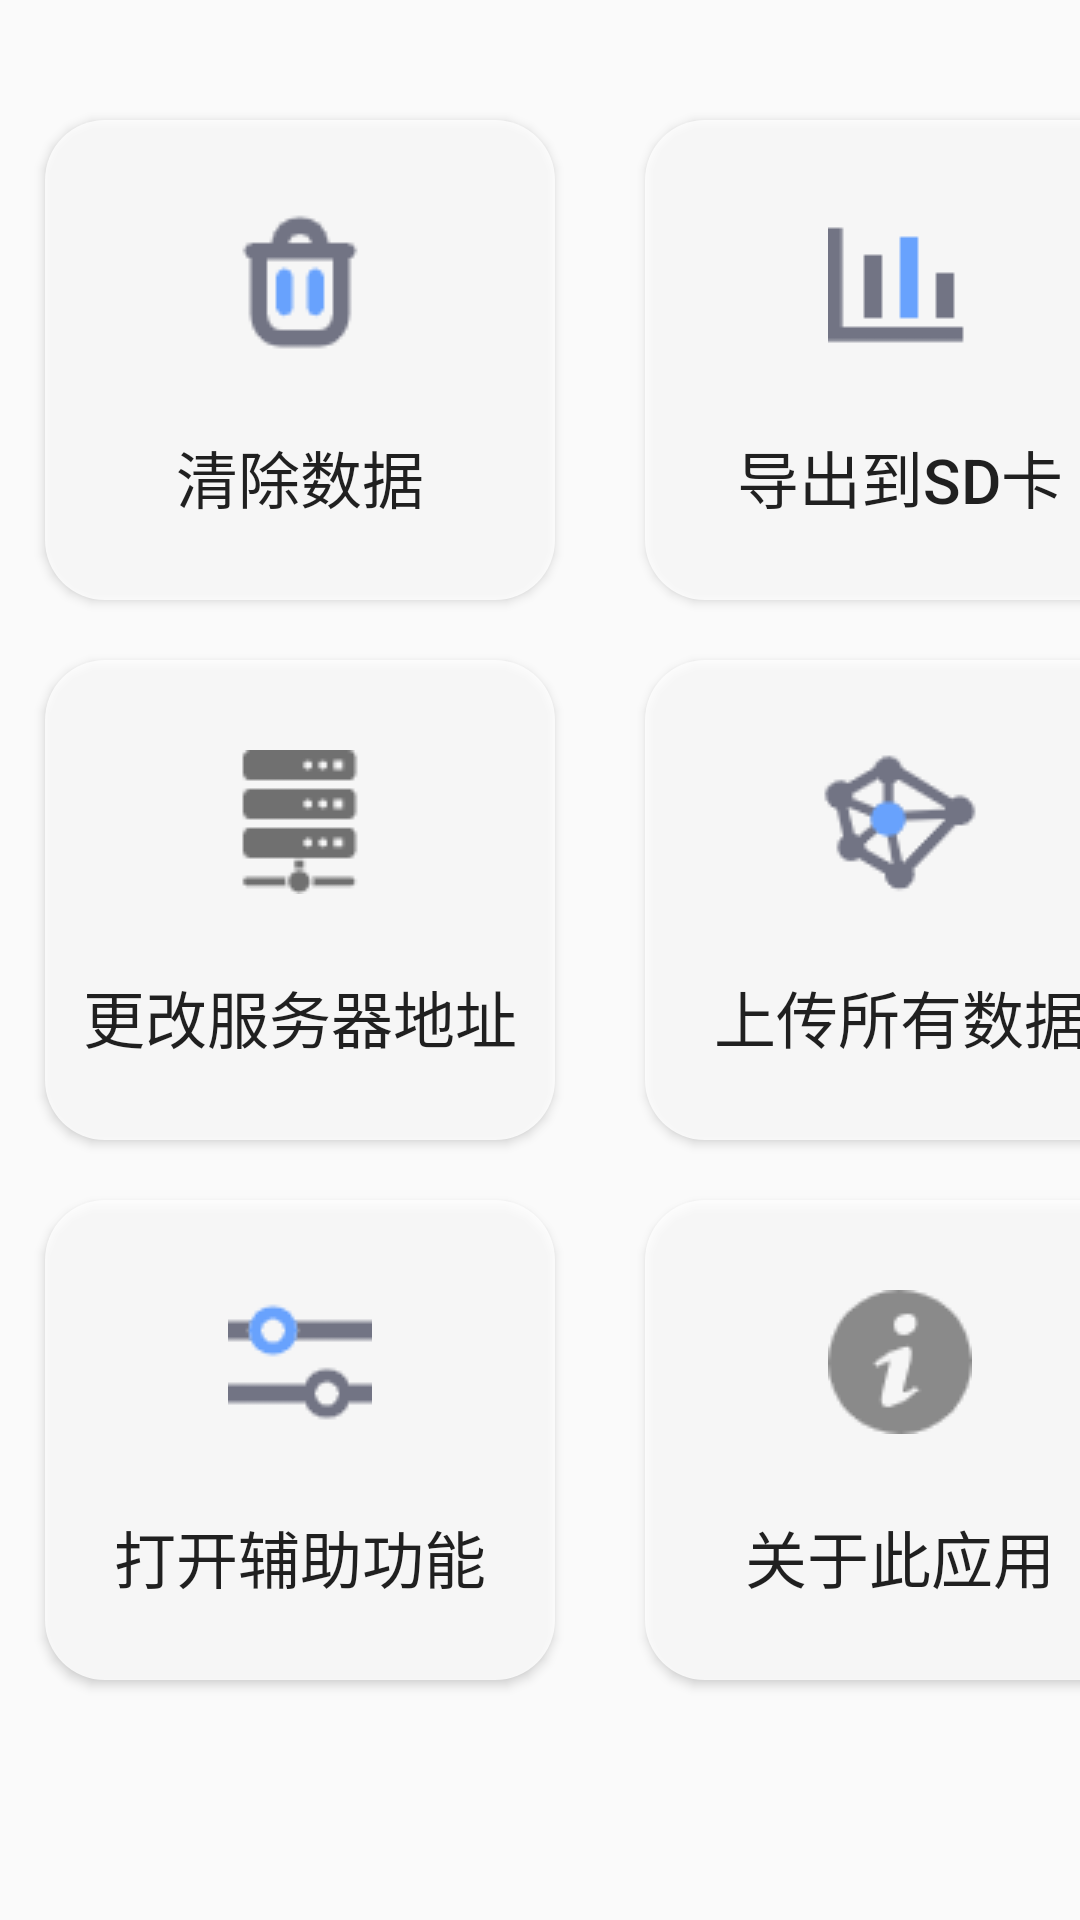

The Android layout XML behind this screen, and the referenced resources:
<!-- AndroidManifest.xml: application theme Theme.AppCompat.Light.NoActionBar.FullScreen -->
<!-- res/layout/main_fragment_settings.xml -->
<?xml version="1.0" encoding="utf-8"?>
<LinearLayout xmlns:android="http://schemas.android.com/apk/res/android"
    android:layout_width="match_parent"
    android:orientation="vertical"
    android:layout_height="match_parent"
    >

    <LinearLayout
        android:layout_width="match_parent"
        android:layout_height="wrap_content"
        android:layout_marginTop="30dp">
       <Button
           android:id="@+id/clear_records_btn"
           android:text="清除数据"
           android:drawableTop="@drawable/delete"
           style="@style/setting_btn_style"
           />
        <Button
            android:text="导出到SD卡"
            android:id="@+id/output_db_btn"
            android:drawableTop="@drawable/database"
            style="@style/setting_btn_style"
            />
    </LinearLayout>
    <LinearLayout
        android:layout_width="match_parent"
        android:layout_height="wrap_content">
        <Button
            android:text="更改服务器地址"
            android:id="@+id/set_host_ip_btn"
            android:drawableTop="@drawable/set_hostip"
            style="@style/setting_btn_style"
            />
    <Button
        android:id="@+id/post_records_btn"
        android:text="上传所有数据"
        android:drawableTop="@drawable/server"
        style="@style/setting_btn_style"
        />

    </LinearLayout>

    <LinearLayout
        android:layout_width="match_parent"
        android:layout_height="wrap_content">
    <Button
        android:id="@+id/open_accessibility_btn"
        android:text="打开辅助功能"
        android:drawableTop="@drawable/assist"
        style="@style/setting_btn_style"
        />
        <Button
            android:id="@+id/about_btn"
            android:text="关于此应用"
            android:drawableTop="@drawable/about"
            style="@style/setting_btn_style"
            />
    </LinearLayout>

</LinearLayout>
<!-- resources referenced by this layout -->
<resources>
  <!-- drawable about: png bitmap (drawable, 1627 bytes) -->
  <!-- drawable assist: png bitmap (drawable, 1129 bytes) -->
  <!-- drawable database: png bitmap (drawable, 304 bytes) -->
  <!-- drawable delete: png bitmap (drawable, 1222 bytes) -->
  <!-- drawable server: png bitmap (drawable, 2177 bytes) -->
  <!-- drawable set_hostip: png bitmap (drawable, 735 bytes) -->
  <style name="setting_btn_style">
          <item name="android:textSize">10pt</item>
  
          <item name="android:layout_width">170dp</item>
          <item name="android:layout_height">160dp</item>
          <item name="android:layout_marginHorizontal" tools:ignore="NewApi">15dp</item>
          <item name="android:background">@drawable/big_round_bg</item>
          <item name="android:paddingTop">30dp</item>
          <item name="android:layout_marginTop">10dp</item>
          <item name="android:layout_marginBottom">10dp</item>
      </style>
  <style name="Theme.AppCompat.Light.NoActionBar.FullScreen" parent="@style/Theme.AppCompat.Light">
          <item name="windowNoTitle">true</item> <item name="windowActionBar">false</item>
          <item name="android:windowFullscreen">true</item>
          <item name="android:windowContentOverlay">@null</item>
  
      </style>
  <!-- drawable big_round_bg (drawable) -->
  <?xml version="1.0" encoding="utf-8"?>
          <shape xmlns:android="http://schemas.android.com/apk/res/android">
              <solid android:color="@color/global_alpha"/>
              <corners android:radius="20dp"/>
          </shape>
  <color name="global_alpha">#d0FFFFFF</color>
</resources>
